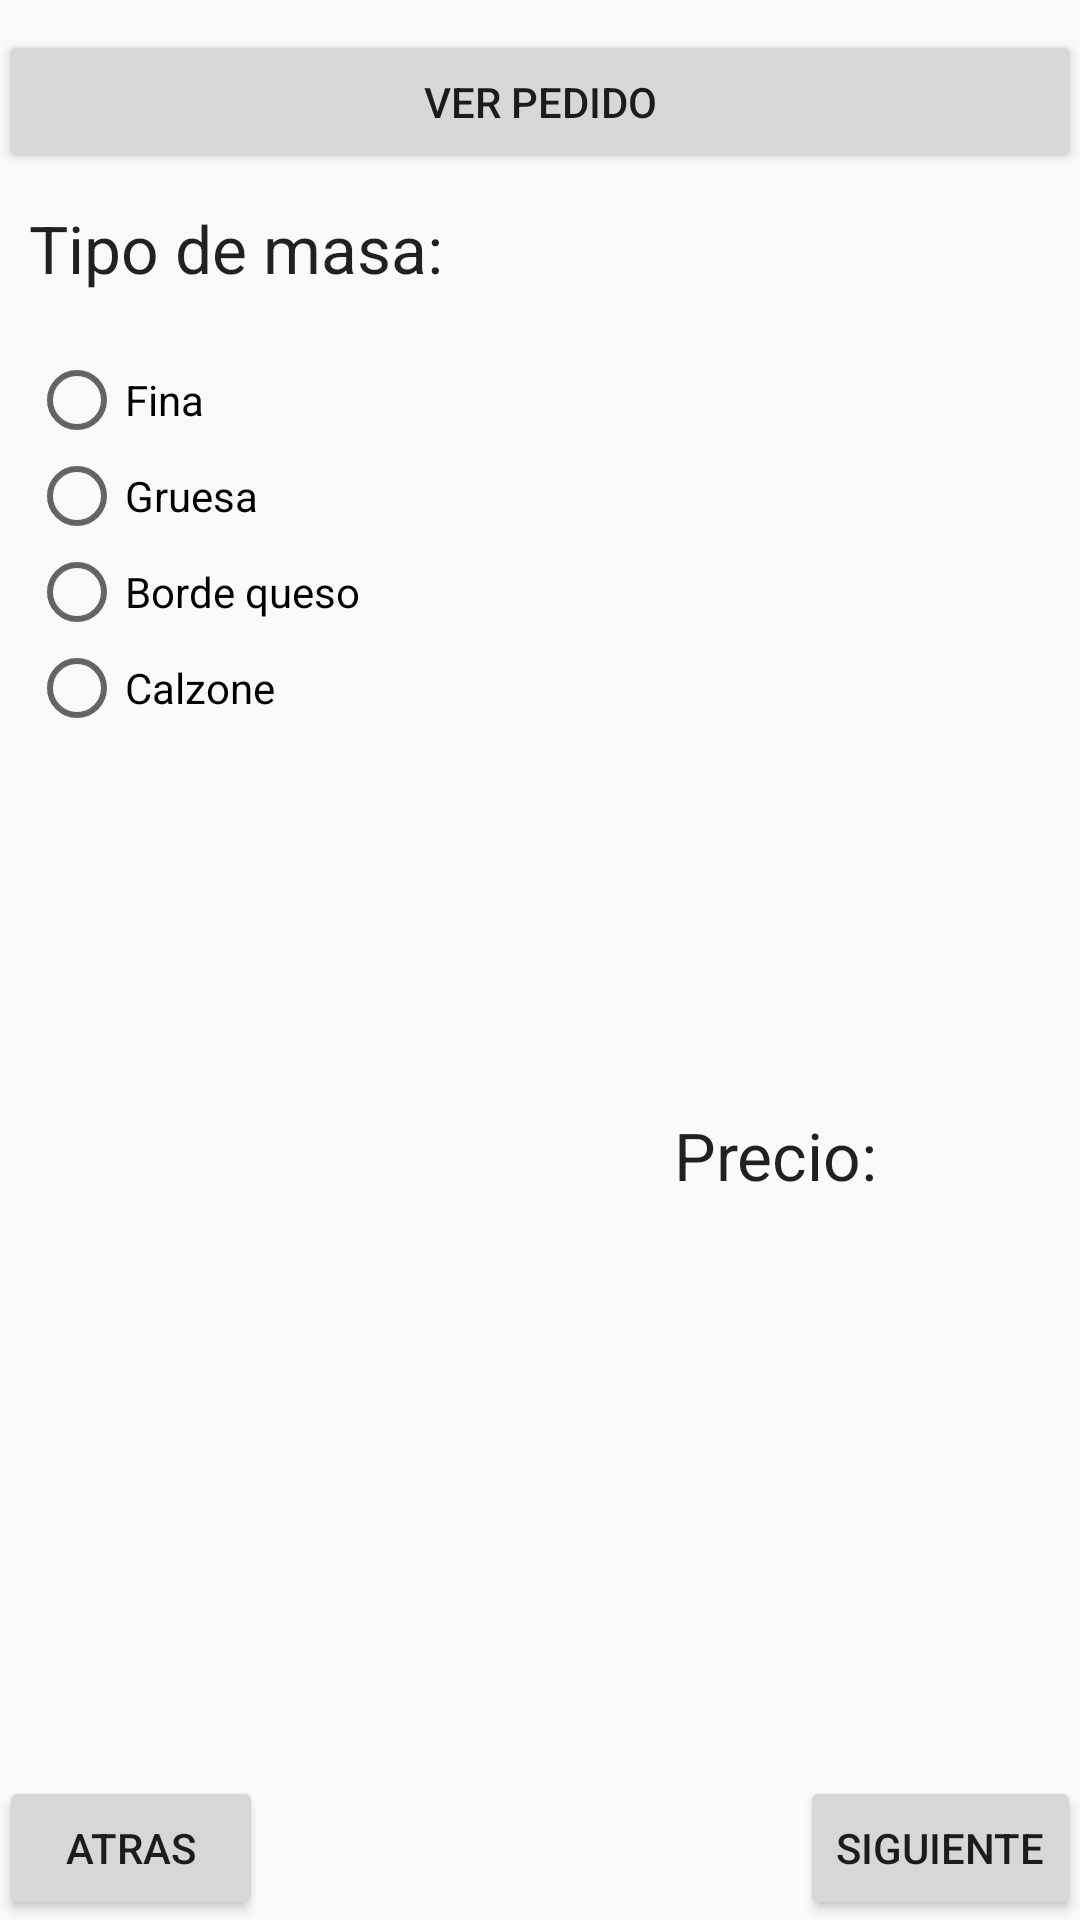

Write the Android layout XML for this screen, with the resource values it uses.
<!-- AndroidManifest.xml: application theme AppTheme -->
<!-- res/layout/activity_ejercicio4_2.xml -->
<RelativeLayout xmlns:android="http://schemas.android.com/apk/res/android"
    xmlns:tools="http://schemas.android.com/tools" android:layout_width="match_parent"
    android:layout_height="match_parent" android:paddingLeft="@dimen/activity_horizontal_margin"
    android:paddingRight="@dimen/activity_horizontal_margin"
    android:paddingTop="@dimen/activity_vertical_margin"
    android:paddingBottom="@dimen/activity_vertical_margin"
    tools:context="es.arjevi.ejerciciosandroid.Ejercicio4_2Activity">

    <LinearLayout
        android:orientation="vertical"
        android:layout_width="match_parent"
        android:layout_height="match_parent">

        <Button
            android:layout_width="match_parent"
            android:layout_height="wrap_content"
            android:text="@string/btn_pedido"
            android:id="@+id/ae_4_2_bt_pedido"
            android:layout_marginTop="10dp" />

        <TextView
            android:layout_width="wrap_content"
            android:layout_height="wrap_content"
            android:textAppearance="?android:attr/textAppearanceLarge"
            android:text="@string/lbl_masa"
            android:id="@+id/textView3"
            android:layout_marginTop="10dp"
            android:layout_marginLeft="10dp" />

        <RadioGroup
            android:layout_width="match_parent"
            android:layout_height="wrap_content"
            android:layout_marginTop="20dp"
            android:layout_marginLeft="10dp">

            <RadioButton
                android:layout_width="wrap_content"
                android:layout_height="wrap_content"
                android:text="@string/check_fina"
                android:id="@+id/ae_4_2_check_fina" />

            <RadioButton
                android:layout_width="wrap_content"
                android:layout_height="wrap_content"
                android:text="@string/check_gruesa"
                android:id="@+id/ae_4_2_check_gruesa" />

            <RadioButton
                android:layout_width="wrap_content"
                android:layout_height="wrap_content"
                android:text="@string/check_queso"
                android:id="@+id/ae_4_2_check_queso" />

            <RadioButton
                android:layout_width="wrap_content"
                android:layout_height="wrap_content"
                android:text="@string/check_calzone"
                android:id="@+id/ae_4_2_check_calzone" />
        </RadioGroup>

        <TextView
            android:layout_width="wrap_content"
            android:layout_height="wrap_content"
            android:textAppearance="?android:attr/textAppearanceLarge"
            android:text="@string/lbl_precio"
            android:id="@+id/textView4"
            android:layout_marginLeft="225dp"
            android:layout_marginTop="125dp" />
    </LinearLayout>

    <Button
        android:layout_width="wrap_content"
        android:layout_height="wrap_content"
        android:text="@string/bt_siguiente"
        android:id="@+id/ae_4_2_bt_siguiente"
        android:layout_alignParentBottom="true"
        android:layout_alignParentRight="true" />

    <Button
        android:layout_width="wrap_content"
        android:layout_height="wrap_content"
        android:text="@string/bt_atras"
        android:id="@+id/ae_4_2_bt_atras"
        android:layout_alignParentBottom="true" />

</RelativeLayout>
<!-- resources referenced by this layout -->
<resources>
  <string name="bt_atras">Atras</string>
  <string name="bt_siguiente">Siguiente</string>
  <string name="btn_pedido">Ver pedido</string>
  <string name="check_calzone">Calzone</string>
  <string name="check_fina">Fina</string>
  <string name="check_gruesa">Gruesa</string>
  <string name="check_queso">Borde queso</string>
  <string name="lbl_masa">Tipo de masa:</string>
  <string name="lbl_precio">Precio:</string>
  <style name="AppTheme" parent="Theme.AppCompat.Light.DarkActionBar">
          
      </style>
</resources>
